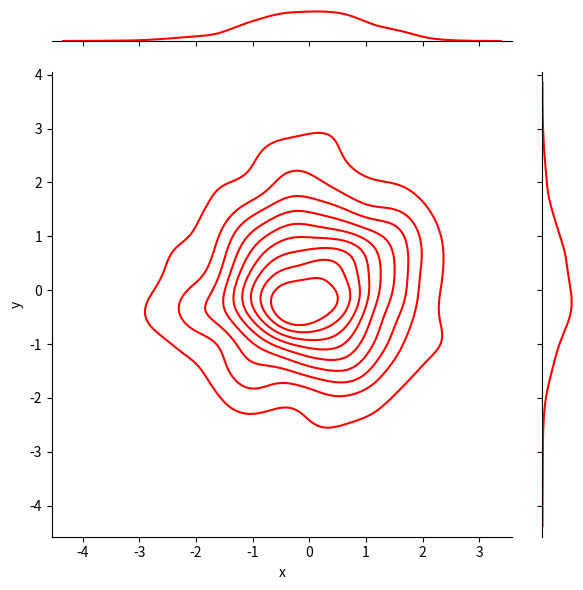

The matplotlib source for this figure:
import numpy as np
import pandas as pd
import seaborn as sns
from matplotlib import pyplot as plt

df = pd.DataFrame({'x': np.random.randn(500), 'y': np.random.randn(500)})

sns.jointplot(x = 'x', y = 'y', data=df, kind='kde', color='r', ratio=8, space=1)

plt.show()